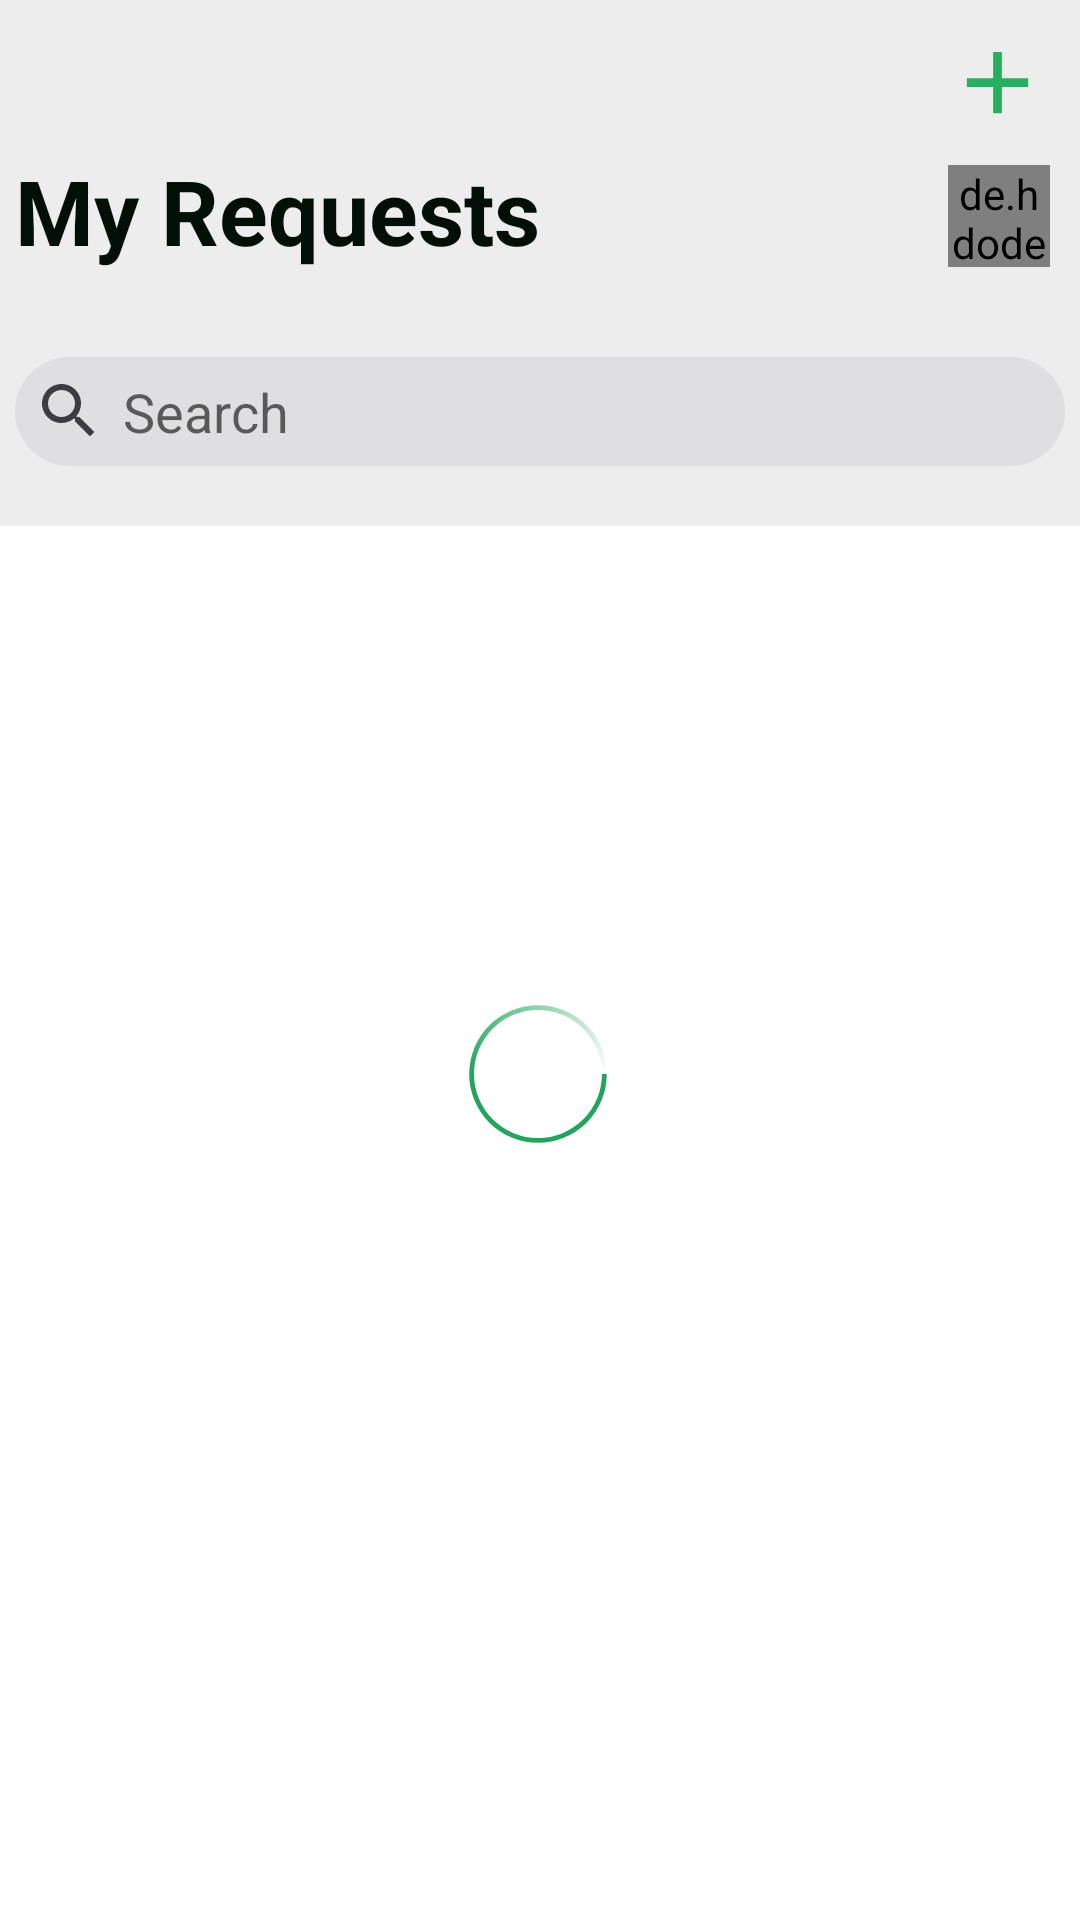

Reconstruct the res/layout file that produces this screen, plus the resources it refers to.
<!-- AndroidManifest.xml: application theme Theme.FacilityManagementAppGroupTwo -->
<!-- res/layout/fragment_dashboard.xml -->
<?xml version="1.0" encoding="utf-8"?>
<androidx.constraintlayout.widget.ConstraintLayout xmlns:android="http://schemas.android.com/apk/res/android"
    xmlns:app="http://schemas.android.com/apk/res-auto"
    xmlns:tools="http://schemas.android.com/tools"
    android:id="@+id/frameLayout2"
    android:layout_width="match_parent"
    android:layout_height="match_parent"
    android:background="@color/white"
    tools:context=".ui.others.DashboardFragment">

    <com.google.android.material.appbar.AppBarLayout
        android:id="@+id/appBarLayout2"
        android:layout_width="match_parent"
        android:layout_height="wrap_content"
        android:background="@color/grey"
        app:layout_constraintEnd_toEndOf="parent"
        app:layout_constraintStart_toStartOf="parent"
        app:layout_constraintTop_toTopOf="parent">

        <androidx.constraintlayout.widget.ConstraintLayout
            android:layout_width="match_parent"
            android:layout_height="match_parent">

            <ImageView
                android:id="@+id/add_request"
                android:layout_width="35dp"
                android:layout_height="35dp"
                android:layout_margin="10dp"
                android:src="@drawable/ic_baseline_add_24"
                app:layout_constraintEnd_toEndOf="parent"
                app:layout_constraintTop_toTopOf="parent"
                tools:layout_editor_absoluteY="9dp" />

            <RelativeLayout
                android:id="@+id/relativeLayout"
                android:layout_width="wrap_content"
                android:layout_height="wrap_content"
                app:layout_constraintEnd_toEndOf="parent"
                app:layout_constraintHorizontal_bias="0.0"
                app:layout_constraintStart_toStartOf="parent"
                app:layout_constraintTop_toBottomOf="@+id/add_request">

                <TextView
                    android:id="@+id/request_title"
                    android:layout_width="wrap_content"
                    android:layout_height="wrap_content"
                    android:text="@string/my_requests"
                    android:layout_margin="5dp"
                    android:layout_alignParentStart="true"
                    android:textColor="@color/dark"
                    android:textSize="30sp"
                    android:textStyle="bold" />

                <de.hdodenhof.circleimageview.CircleImageView
                    android:id="@+id/user_image"
                    android:layout_width="34dp"
                    android:layout_height="34dp"
                    android:layout_alignParentEnd="true"
                    android:layout_margin="10dp"
                    android:src="@drawable/profile_avatar" />
            </RelativeLayout>

            <EditText
                android:id="@+id/search_bar"
                android:layout_width="match_parent"
                android:layout_height="wrap_content"
                android:layout_marginHorizontal="5dp"
                android:layout_marginVertical="20dp"
                android:background="@drawable/search_box_bg"
                android:drawableStart="@drawable/ic_baseline_search_24"
                android:drawablePadding="6dp"
                android:focusable="auto"
                android:hint="@string/search"
                android:inputType="text"
                android:padding="6dp"
                app:layout_constraintBottom_toBottomOf="parent"
                app:layout_constraintEnd_toEndOf="parent"
                app:layout_constraintStart_toStartOf="parent"
                app:layout_constraintTop_toBottomOf="@+id/relativeLayout" />

        </androidx.constraintlayout.widget.ConstraintLayout>

    </com.google.android.material.appbar.AppBarLayout>

    <androidx.recyclerview.widget.RecyclerView
        android:id="@+id/dashboard_complaint_recycler_view"
        android:layout_width="match_parent"
        android:layout_height="0dp"
        android:background="@color/white"
        android:paddingTop="1dp"
        android:layout_marginBottom="87dp"
        app:layout_constraintBottom_toBottomOf="parent"
        app:layout_constraintEnd_toEndOf="parent"
        app:layout_constraintStart_toStartOf="parent"
        app:layout_constraintTop_toBottomOf="@+id/appBarLayout2" />

    <TextView
        android:id="@+id/no_complain_text"
        android:layout_width="348dp"
        android:layout_height="186dp"
        android:gravity="center_horizontal"
        android:lineSpacingExtra="20dp"
        android:text="@string/no_pending_request"
        android:textAlignment="center"
        android:textColor="@color/dark"
        android:textSize="24sp"
        android:textStyle="bold"
        android:visibility="gone"
        app:layout_constraintBottom_toBottomOf="parent"
        app:layout_constraintEnd_toEndOf="parent"
        app:layout_constraintHorizontal_bias="0.492"
        app:layout_constraintStart_toStartOf="parent"
        app:layout_constraintTop_toBottomOf="@+id/appBarLayout2"
        app:layout_constraintVertical_bias="0.397" />

    <TextView
        android:id="@+id/fragment_dashboard_no_match"
        android:layout_width="wrap_content"
        android:layout_height="wrap_content"
        android:text="@string/empty_search_list_msg"
        app:layout_constraintBottom_toBottomOf="parent"
        app:layout_constraintEnd_toEndOf="parent"
        app:layout_constraintHorizontal_bias="0.43"
        app:layout_constraintStart_toStartOf="parent"
        app:layout_constraintTop_toBottomOf="@id/appBarLayout2"
        app:layout_constraintVertical_bias="0.414"
        android:visibility="gone"
        android:maxLines="2"
        android:padding="10dp"
        android:textColor="@color/gray3"
        android:textSize="20sp"
        android:textStyle="bold"
        android:gravity="center"/>

    <ProgressBar
        android:id="@+id/prog_bar"
        android:layout_width="73dp"
        android:layout_height="64dp"
        android:indeterminateDrawable="@drawable/fragment_authorizing_user_progbar_img"
        app:layout_constraintBottom_toBottomOf="parent"
        app:layout_constraintEnd_toEndOf="parent"
        app:layout_constraintHorizontal_bias="0.498"
        app:layout_constraintStart_toStartOf="parent"
        app:layout_constraintTop_toBottomOf="@id/appBarLayout2"
        app:layout_constraintVertical_bias="0.376" />

    <androidx.constraintlayout.widget.Guideline
        android:id="@+id/guideline3"
        android:layout_width="wrap_content"
        android:layout_height="wrap_content"
        android:orientation="horizontal"
        app:layout_constraintGuide_percent="0.5" />


</androidx.constraintlayout.widget.ConstraintLayout>
<!-- resources referenced by this layout -->
<resources>
  <color name="dark">#010F07</color>
  <color name="gray3">#828282</color>
  <color name="grey">#EEEDED</color>
  <color name="white">#FFFFFFFF</color>
  <!-- drawable fragment_authorizing_user_progbar_img (drawable) -->
  <?xml version="1.0" encoding="utf-8"?>
  <rotate xmlns:android="http://schemas.android.com/apk/res/android"
      android:pivotX="50%"
      android:pivotY="50%"
      android:fromDegrees="0"
      android:toDegrees="360">
      <shape
          android:shape="ring"
          android:thicknessRatio="40"
          android:useLevel="false">
          <size
              android:width="102dp"
              android:height="102dp" />
          <gradient
              android:type="sweep"
              android:useLevel="false"
              android:startColor="@color/fragment_authorizing_user_progbar"
              android:centerColor="@color/fragment_authorizing_user_progbar"
              android:endColor="#00FFFFFF"
              android:angle="0"/>
      </shape>
  </rotate>
  <!-- drawable ic_baseline_add_24 (drawable-v24) -->
  <vector android:height="18dp" android:tint="#27AE60"
      android:viewportHeight="24" android:viewportWidth="24"
      android:width="18dp" xmlns:android="http://schemas.android.com/apk/res/android">
      <path android:fillColor="@android:color/white" android:pathData="M19,13h-6v6h-2v-6H5v-2h6V5h2v6h6v2z"/>
  </vector>
  <!-- drawable ic_baseline_search_24 (drawable) -->
  <vector android:height="24dp" android:tint="#3C3C43"
      android:viewportHeight="24" android:viewportWidth="24"
      android:width="24dp" xmlns:android="http://schemas.android.com/apk/res/android">
      <path android:fillColor="@android:color/white" android:pathData="M15.5,14h-0.79l-0.28,-0.27C15.41,12.59 16,11.11 16,9.5 16,5.91 13.09,3 9.5,3S3,5.91 3,9.5 5.91,16 9.5,16c1.61,0 3.09,-0.59 4.23,-1.57l0.27,0.28v0.79l5,4.99L20.49,19l-4.99,-5zM9.5,14C7.01,14 5,11.99 5,9.5S7.01,5 9.5,5 14,7.01 14,9.5 11.99,14 9.5,14z"/>
  </vector>
  <!-- drawable search_box_bg (drawable) -->
  <?xml version="1.0" encoding="utf-8"?>
  <shape xmlns:android="http://schemas.android.com/apk/res/android">
      <solid android:color="@color/grey_white" />
      <corners android:radius="30dp"/>
  
  </shape>
  <string name="empty_search_list_msg">Sorry, we couldn\'t find any request matching your input 😨</string>
  <string name="my_requests">My Requests</string>
  <string name="no_pending_request">You do not have a \nPending request...\n Make a new request</string>
  <string name="search">Search</string>
  <style name="Theme.FacilityManagementAppGroupTwo" parent="Theme.MaterialComponents.DayNight.NoActionBar">
          
          <item name="colorPrimary">@color/white</item>
          <item name="colorPrimaryVariant">@color/grey_200</item>
          <item name="colorOnPrimary">@color/white</item>
          
          <item name="colorSecondary">@color/teal_200</item>
          <item name="colorSecondaryVariant">@color/teal_700</item>
          <item name="colorOnSecondary">@color/black</item>
          
          <item name="android:statusBarColor" tools:targetApi="l">?attr/colorPrimaryVariant</item>
          
          <item name="imageButtonStyle">@style/IconStyle</item>
      </style>
  <color name="fragment_authorizing_user_progbar">#22A45D</color>
  <color name="grey_white">#1F767680</color>
  <color name="grey_200">#8F8D8D</color>
  <color name="teal_200">#FF03DAC5</color>
  <color name="teal_700">#FF018786</color>
  <color name="black">#FF000000</color>
  <style name="IconStyle" parent="Widget.AppCompat.Button.Borderless.Colored" />
</resources>
